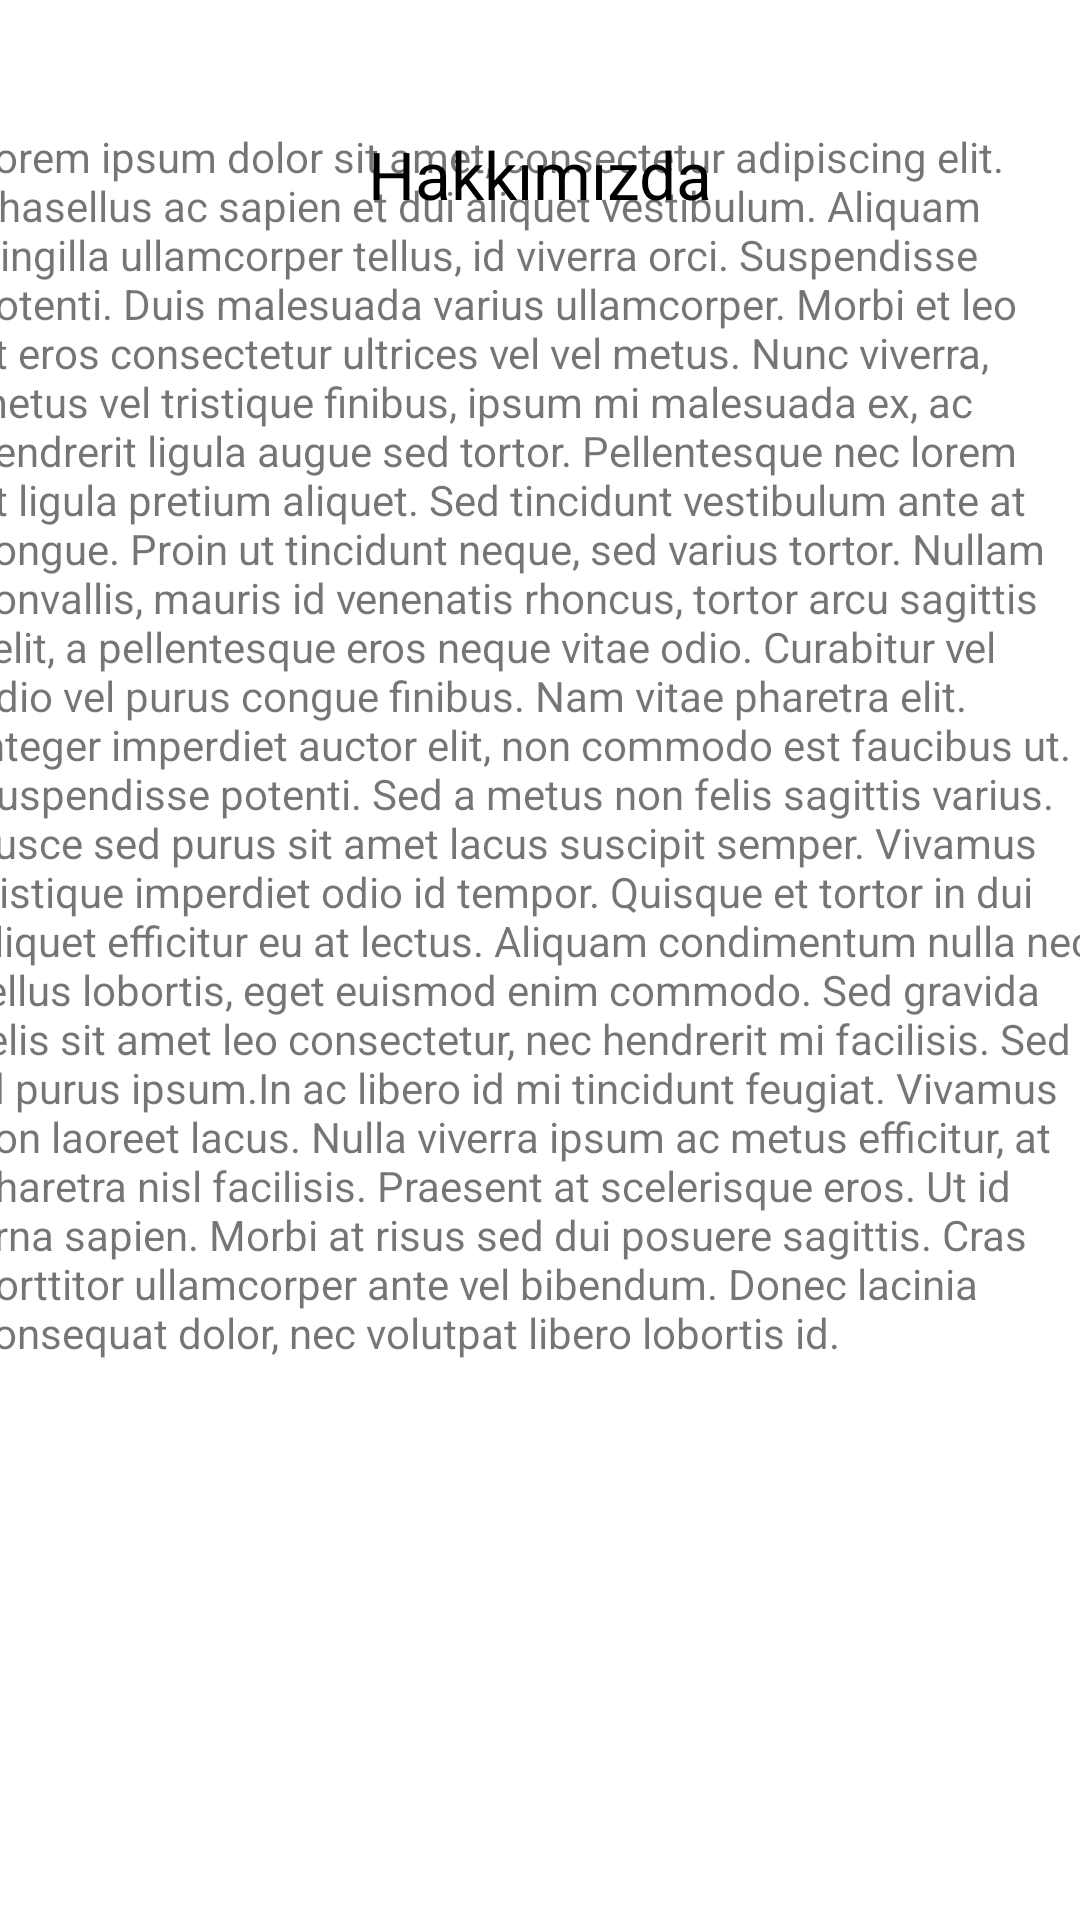

Produce the Android XML layout that renders to this screen, including the resource entries it uses.
<!-- AndroidManifest.xml: application theme Theme.Markakod -->
<!-- res/layout/fragment_about_us.xml -->
<?xml version="1.0" encoding="utf-8"?>
<androidx.constraintlayout.widget.ConstraintLayout xmlns:android="http://schemas.android.com/apk/res/android"
    xmlns:app="http://schemas.android.com/apk/res-auto"
    xmlns:tools="http://schemas.android.com/tools"
    android:layout_width="match_parent"
    android:layout_height="match_parent"
    tools:context=".Fragment.PersonContractFragment">

    <TextView
        android:id="@+id/textView5"
        android:layout_width="374dp"
        android:layout_height="554dp"
        android:layout_marginStart="16dp"
        android:layout_marginEnd="16dp"
        android:text="@string/aboutUs_lorem"
        app:layout_constraintBottom_toBottomOf="parent"
        app:layout_constraintEnd_toEndOf="parent"
        app:layout_constraintHorizontal_bias="0.571"
        app:layout_constraintStart_toStartOf="parent"
        app:layout_constraintTop_toTopOf="parent"
        app:layout_constraintVertical_bias="0.497" />

    <TextView
        android:id="@+id/txtBack"
        android:layout_width="36dp"
        android:layout_height="57dp"
        android:layout_marginStart="16dp"
        android:layout_marginTop="28dp"
        android:layout_marginEnd="16dp"
        android:drawableStart="@drawable/back"
        app:layout_constraintEnd_toStartOf="@+id/textView6"
        app:layout_constraintStart_toStartOf="parent"
        app:layout_constraintTop_toTopOf="parent" />

    <TextView
        android:id="@+id/textView6"
        android:layout_width="215dp"
        android:layout_height="36dp"
        android:layout_marginStart="16dp"
        android:layout_marginTop="40dp"
        android:layout_marginEnd="16dp"
        android:gravity="center"
        android:text="@string/about_us"
        android:textColor="#000000"
        android:textSize="22sp"
        app:layout_constraintEnd_toEndOf="parent"
        app:layout_constraintStart_toStartOf="parent"
        app:layout_constraintTop_toTopOf="parent" />
</androidx.constraintlayout.widget.ConstraintLayout>
<!-- resources referenced by this layout -->
<resources>
  <string name="aboutUs_lorem">Lorem ipsum dolor sit amet, consectetur adipiscing elit. Phasellus ac sapien et dui aliquet vestibulum. Aliquam fringilla ullamcorper tellus, id viverra orci. Suspendisse potenti. Duis malesuada varius ullamcorper. Morbi et leo ut eros consectetur ultrices vel vel metus. Nunc viverra, metus vel tristique finibus, ipsum mi malesuada ex, ac hendrerit ligula augue sed tortor. Pellentesque nec lorem at ligula pretium aliquet. Sed tincidunt vestibulum ante at congue. Proin ut tincidunt neque, sed varius tortor. Nullam convallis, mauris id venenatis rhoncus, tortor arcu sagittis velit, a pellentesque eros neque vitae odio. Curabitur vel odio vel purus congue finibus. Nam vitae pharetra elit. Integer imperdiet auctor elit, non commodo est faucibus ut. Suspendisse potenti. Sed a metus non felis sagittis varius.  Fusce sed purus sit amet lacus suscipit semper. Vivamus tristique imperdiet odio id tempor. Quisque et tortor in dui aliquet efficitur eu at lectus. Aliquam condimentum nulla nec tellus lobortis, eget euismod enim commodo. Sed gravida felis sit amet leo consectetur, nec hendrerit mi facilisis. Sed id purus ipsum.In ac libero id mi tincidunt feugiat. Vivamus non laoreet lacus. Nulla viverra ipsum ac metus efficitur, at pharetra nisl facilisis. Praesent at scelerisque eros. Ut id urna sapien. Morbi at risus sed dui posuere sagittis. Cras porttitor ullamcorper ante vel bibendum. Donec lacinia consequat dolor, nec volutpat libero lobortis id.</string>
  <string name="about_us">Hakkımızda</string>
  <style name="Theme.Markakod" parent="Theme.MaterialComponents.DayNight.NoActionBar">
          
          <item name="android:statusBarColor">@color/yellow</item>
          <item name="colorPrimary">@color/yellow</item>
          <item name="colorPrimaryVariant">@color/purple_700</item>
          <item name="colorOnPrimary">@color/white</item>
          
          <item name="colorSecondary">@color/teal_200</item>
          <item name="colorSecondaryVariant">@color/teal_700</item>
          <item name="colorOnSecondary">@color/black</item>
          
          <item name="android:navigationBarColor">@color/black</item>
          
  
  
      </style>
  <color name="yellow">#FFC107</color>
  <color name="purple_700">#FF3700B3</color>
  <color name="white">#FFFFFFFF</color>
  <color name="teal_200">#FF03DAC5</color>
  <color name="teal_700">#FF018786</color>
  <color name="black">#FF000000</color>
</resources>
